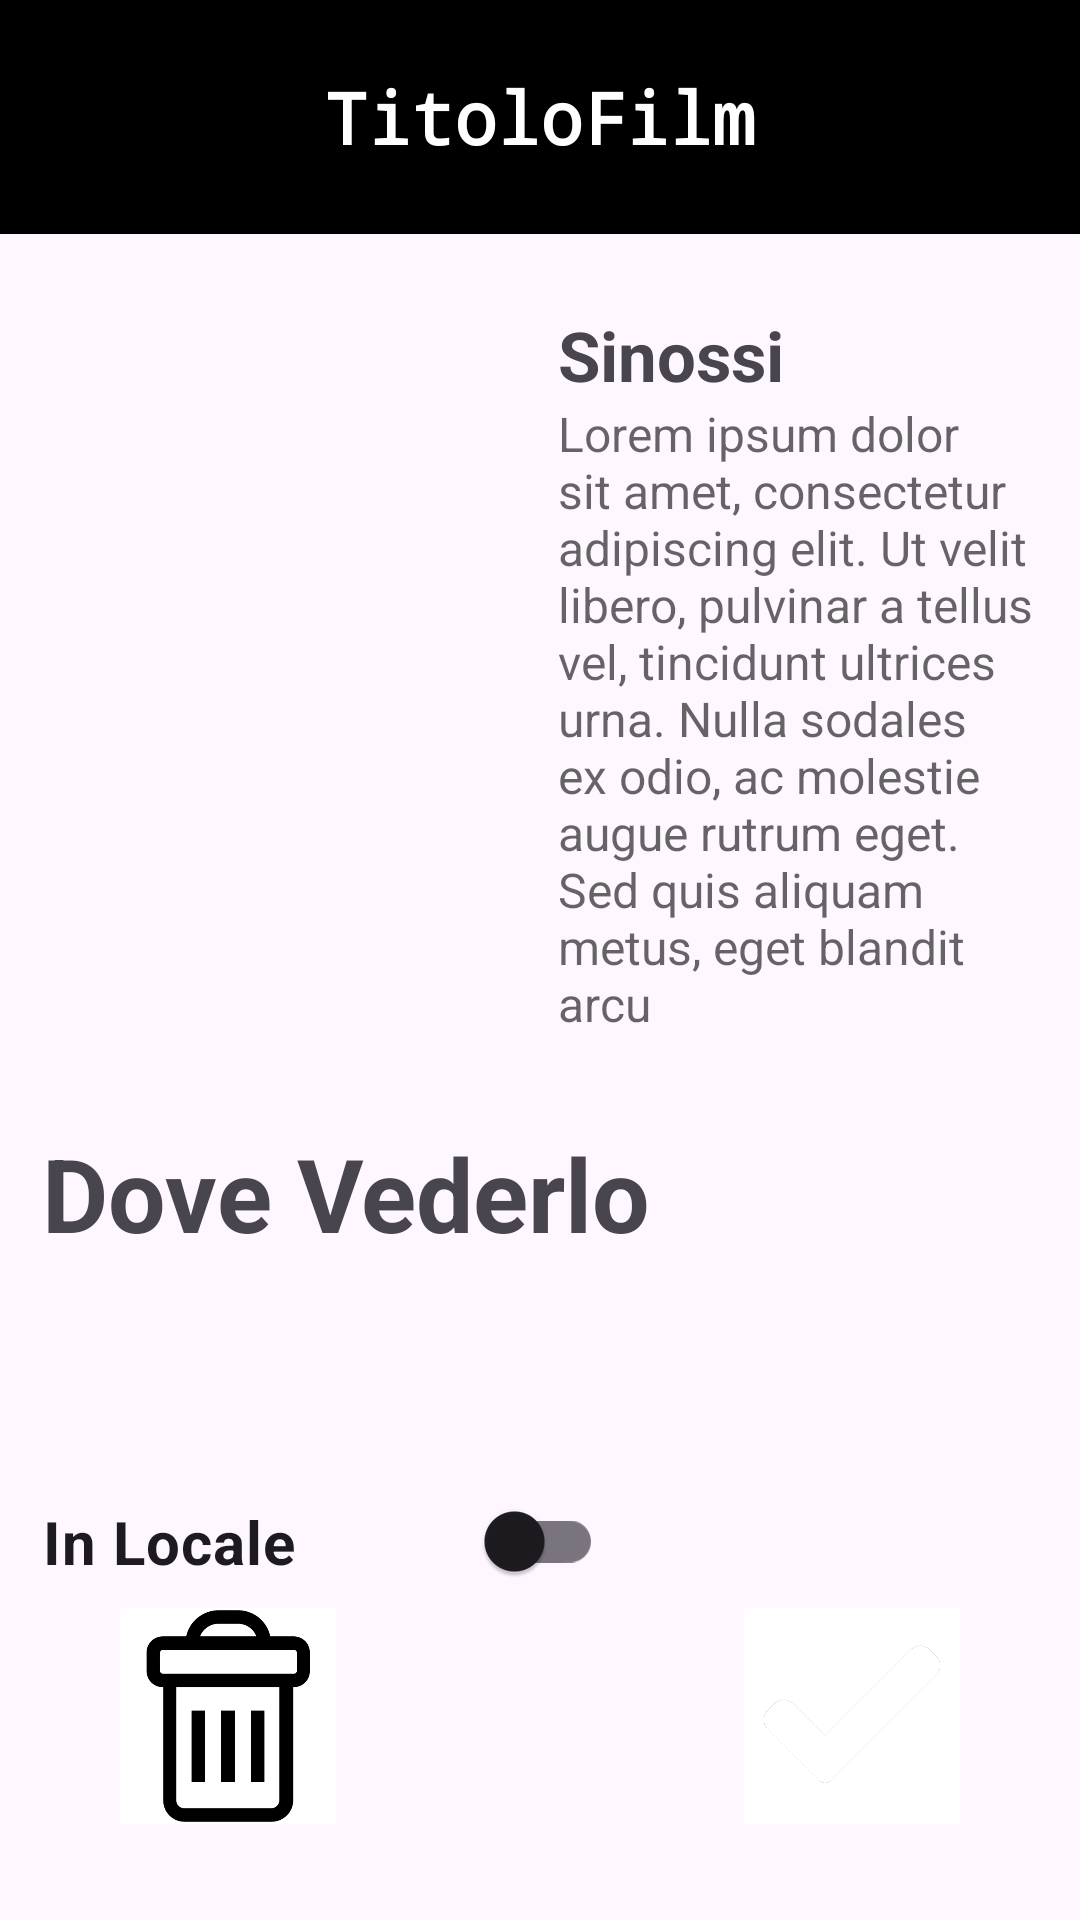

Produce the Android XML layout that renders to this screen, including the resource entries it uses.
<!-- AndroidManifest.xml: application theme Base.Theme.Test -->
<!-- res/layout/activity_dettaglio_film.xml -->
<?xml version="1.0" encoding="utf-8"?>
<RelativeLayout xmlns:android="http://schemas.android.com/apk/res/android"
    xmlns:app="http://schemas.android.com/apk/res-auto"
    xmlns:tools="http://schemas.android.com/tools"
    android:id="@+id/main"
    android:layout_width="match_parent"
    android:layout_height="match_parent"
    tools:context="unitn.app.DettaglioMedia">

    <TextView
        android:id="@+id/titoloFilm"
        android:layout_width="match_parent"
        android:layout_height="78dp"
        android:background="#000000"
        android:gravity="center"
        android:text="TitoloFilm"
        android:textAlignment="center"
        android:textColor="#FFFFFF"
        android:textSize="24sp"
        android:textStyle="bold"
        android:typeface="monospace" />

    <LinearLayout
        android:id="@+id/posterAndInfo"
        android:layout_width="wrap_content"
        android:layout_height="wrap_content"
        android:layout_below="@+id/titoloFilm"
        android:layout_alignParentStart="true"
        android:layout_marginStart="6dp"
        android:layout_marginTop="15dp"
        android:orientation="horizontal"
        app:layout_constraintTop_toBottomOf="@+id/titoloFilm"
        tools:layout_editor_absoluteX="16dp">


        <ImageView
            android:id="@+id/poster"
            android:layout_width="170dp"
            android:layout_height="260dp"
            android:layout_below="@+id/titoloFilm"
            android:contentDescription="Poster Image"
            tools:srcCompat="@drawable/missing_poster" />

        <LinearLayout
            android:id="@+id/LayoutInfoFilm"
            android:layout_width="wrap_content"
            android:layout_height="match_parent"
            android:layout_marginStart="10dp"
            android:layout_marginTop="10dp"
            android:orientation="vertical">

            <TextView
                android:id="@+id/HeaderInfoMedia"
                android:layout_width="wrap_content"
                android:layout_height="wrap_content"
                android:text="Sinossi"
                android:textSize="23sp"
                android:textStyle="bold" />

            <TextView
                android:id="@+id/sinossiText"
                android:layout_width="wrap_content"
                android:layout_height="match_parent"
                android:layout_marginEnd="10dp"
                android:alpha="0.6"
                android:text="@string/lorem_ipsum_1"
                android:textColor="@color/black"
                android:scrollbars = "vertical"
                android:textSize="16sp" />
        </LinearLayout>
    </LinearLayout>

    <TextView
        android:id="@+id/DoveVederloText"
        android:layout_width="wrap_content"
        android:layout_height="wrap_content"
        android:layout_below="@id/posterAndInfo"
        android:layout_alignParentStart="true"
        android:layout_marginStart="14dp"
        android:layout_marginTop="22dp"
        android:text="Dove Vederlo"
        android:textSize="34sp"
        android:textStyle="bold"
        app:layout_constraintTop_toBottomOf="@id/posterAndInfo"
        tools:layout_editor_absoluteX="16dp" />

    <LinearLayout
        android:id="@+id/plaformList"
        android:layout_width="wrap_content"
        android:layout_height="48dp"
        android:layout_below="@+id/DoveVederloText"
        android:layout_alignParentStart="true"
        android:layout_marginStart="14dp"
        android:layout_marginTop="15dp"
        android:orientation="horizontal" />

    <androidx.appcompat.widget.SwitchCompat
        android:id="@+id/switchLocal"
        android:layout_width="187dp"
        android:layout_height="41dp"
        android:layout_below="@+id/plaformList"
        android:layout_alignParentStart="true"
        android:layout_marginStart="14dp"
        android:layout_marginTop="10dp"
        android:showText="true"
        android:text="In Locale"
        android:textSize="20sp"
        android:textStyle="bold"
        android:theme="@style/SCBSwitch"
        android:thumbTint="#69D31E" />

    <ImageButton
        android:id="@+id/buttonDelete"
        android:layout_width="72dp"
        android:layout_height="72dp"
        android:layout_alignParentStart="true"
        android:layout_alignParentBottom="true"
        android:layout_marginStart="40dp"
        android:layout_marginBottom="32dp"
        android:adjustViewBounds="true"
        android:background="@color/white"
        android:contentDescription="Button to remove media from DB"
        android:scaleType="fitCenter"
        android:src="@drawable/delete_bin" />

    <ImageButton
        android:id="@+id/buttonSeen"
        android:layout_width="72dp"
        android:layout_height="72dp"
        android:layout_alignParentEnd="true"
        android:layout_alignParentBottom="true"
        android:layout_marginEnd="40dp"
        android:layout_marginBottom="32dp"
        android:background="@color/white"
        android:contentDescription="Button to mark media as seen"
        android:scaleType="fitCenter"
        android:src="@drawable/checkmark" />


</RelativeLayout>
<!-- resources referenced by this layout -->
<resources>
  <color name="black">#FF000000</color>
  <!-- drawable checkmark: png bitmap (drawable, 7606 bytes) -->
  <!-- drawable delete_bin: png bitmap (drawable, 8627 bytes) -->
  <!-- drawable missing_poster: png bitmap (drawable, 22108 bytes) -->
  <string name="lorem_ipsum_1">Lorem ipsum dolor sit amet, consectetur adipiscing elit. Ut velit libero, pulvinar a tellus vel, tincidunt ultrices urna. Nulla sodales ex odio, ac molestie augue rutrum eget. Sed quis aliquam metus, eget blandit arcu</string>
  <style name="SCBSwitch">
          <item name="android:textColor">@color/normalText</item>
          <item name="android:textSize">16sp</item>
          <item name="colorControlActivated">#14A315</item>
          <item name="colorSwitchThumbNormal">#f1f1f1</item>
          <item name="android:colorForeground">#42221f1f</item>
          <item name="android:thumbTint">#69D31E</item>
      </style>
  <style name="Base.Theme.Test" parent="Theme.Material3.DayNight.NoActionBar" />
  <color name="normalText">#FF000000</color>
  <!-- not gathered from this repository: default colours our renderer supplied (Android Studio template values) -->
  <color name="white">#FFFFFFFF</color>
</resources>
